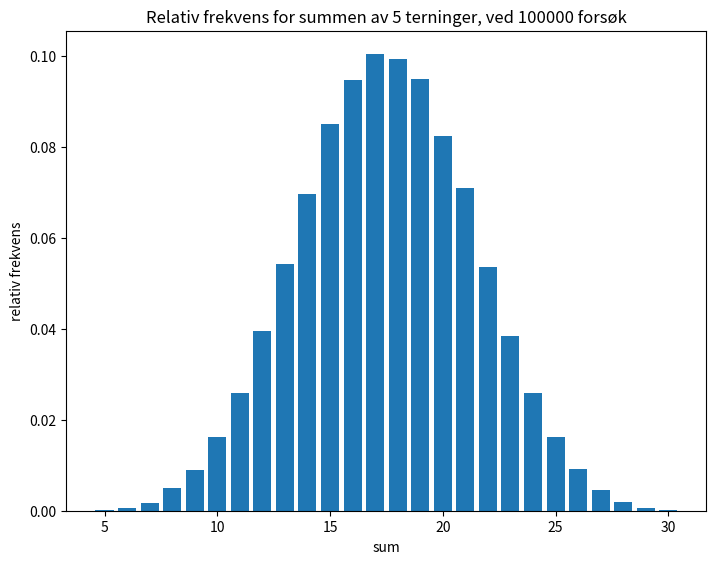

The script that saved this image:
! pip install numpy
! pip install matplotlib

# -*- coding: utf-8 -*-
"""
Created on Mon Feb 28 00:53:24 2022

[redacted]
"""

import random
import numpy as np
import matplotlib.pyplot as plt

# setter opp terning og antall kast. Endre på disse parameterene!
sider = 6
antall_terninger = 5
antall_forsok = 100000

# Regner ut antall mulige utfall, fra minste mulige verdi til største mulige verdi)
antall_mulige_utfall = antall_terninger * sider - (antall_terninger-1)

# Tabell for å registrere antall forekomster av hvert forsøk
fordeling = np.zeros(antall_mulige_utfall)

# kaster terningen, husker sum og antall forekomster
for i in range (antall_forsok):
    sum=0
    
    for j in range(antall_terninger):
        sum += random.randint(1, sider)
    
    fordeling[sum-antall_terninger]+=1

print("Antall terninger: " + str(antall_terninger))
print("Antall forsøk: " + str(antall_forsok))
    
# Lager et søylediagram over relativ frekvens for alle forsøkene
relativ_frekvens = fordeling/antall_forsok
akse = np.linspace(antall_terninger, antall_mulige_utfall+antall_terninger-1, antall_mulige_utfall)

fig = plt.figure()
ax = fig.add_axes([0,0,1,1])
ax.bar(akse,relativ_frekvens)
plt.title("Relativ frekvens for summen av " + str(antall_terninger) + " terninger, ved " + str(antall_forsok) + " forsøk" )
plt.xlabel("sum")
plt.ylabel("relativ frekvens")
plt.show()